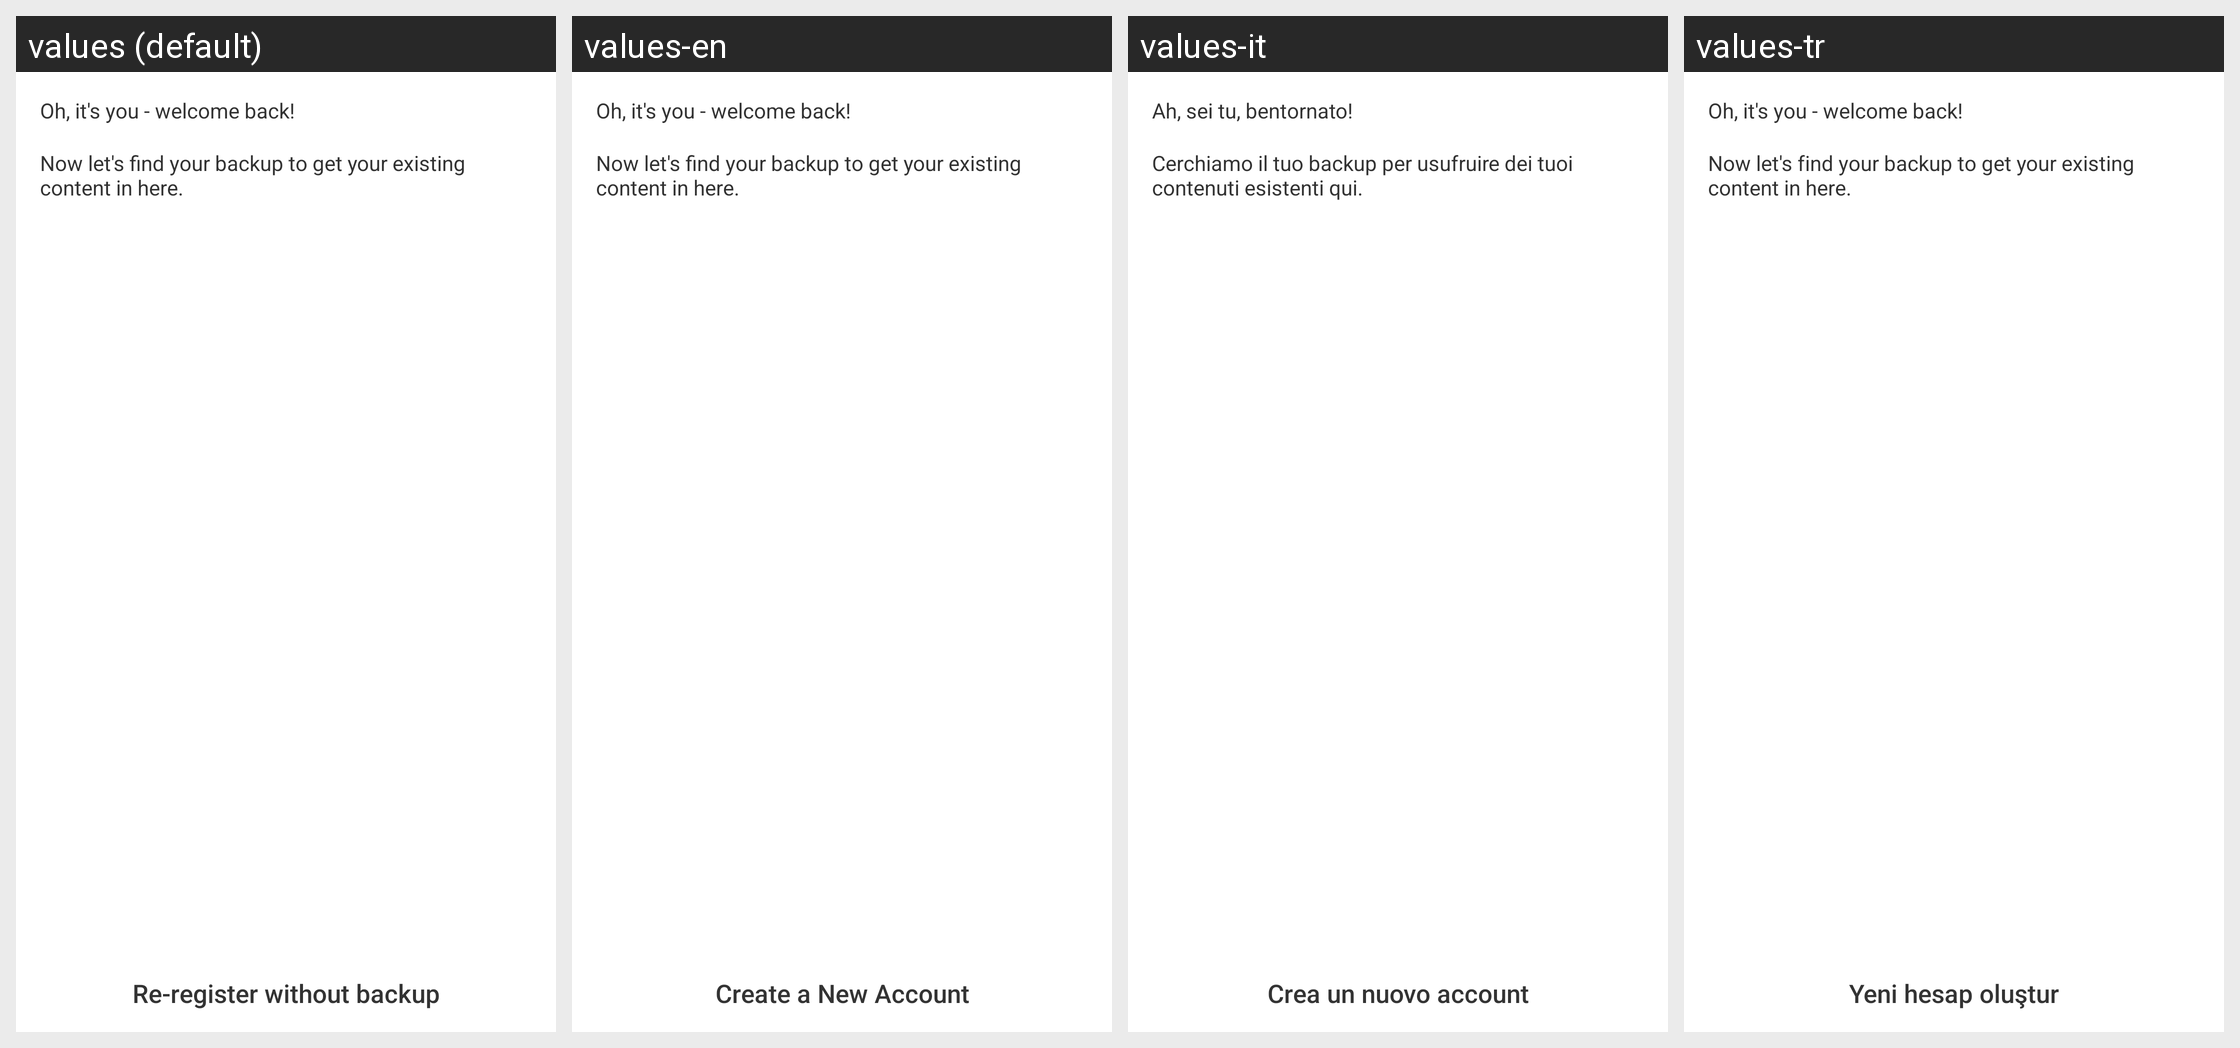

The same Android screen rendered under several of its app's locales, left to right. List the strings drawn on it with the default value and each locale's translation.
Android screen res/layout/fragment_backup_restore_base.xml rendered under 4 locales, left to right: values (default), values-en, values-it, values-tr. Device: Nexus 5 (rendered at 1080×1920; each locale shown at half size, 540×960, under a caption strip naming it); theme GinloDefaultLight.
Other locales in the repository, not shown: values-de, values-es, values-fr.
Strings drawn on this screen, with the default value and each locale's value (text and hints the layout hard-codes, and strings that could not be matched under every locale, appear in the picture but are not listed):

backup_restore_title_register_to_drive
  values: Oh, it's you - welcome back!
  values-en: Oh, it's you - welcome back!
  values-it: Ah, sei tu, bentornato!
  values-tr: Oh, it's you - welcome back!

backup_restore_desc_drive_connection_failed_register
  values: Now let's find your backup to get your existing content in here.
  values-en: Now let's find your backup to get your existing content in here.
  values-it: Cerchiamo il tuo backup per usufruire dei tuoi contenuti esistenti qui.
  values-tr: Now let's find your backup to get your existing content in here.

backup_restore_btn_register_wo
  values: Re-register without backup
  values-en: Create a New Account
  values-it: Crea un nuovo account
  values-tr: Yeni hesap oluştur
